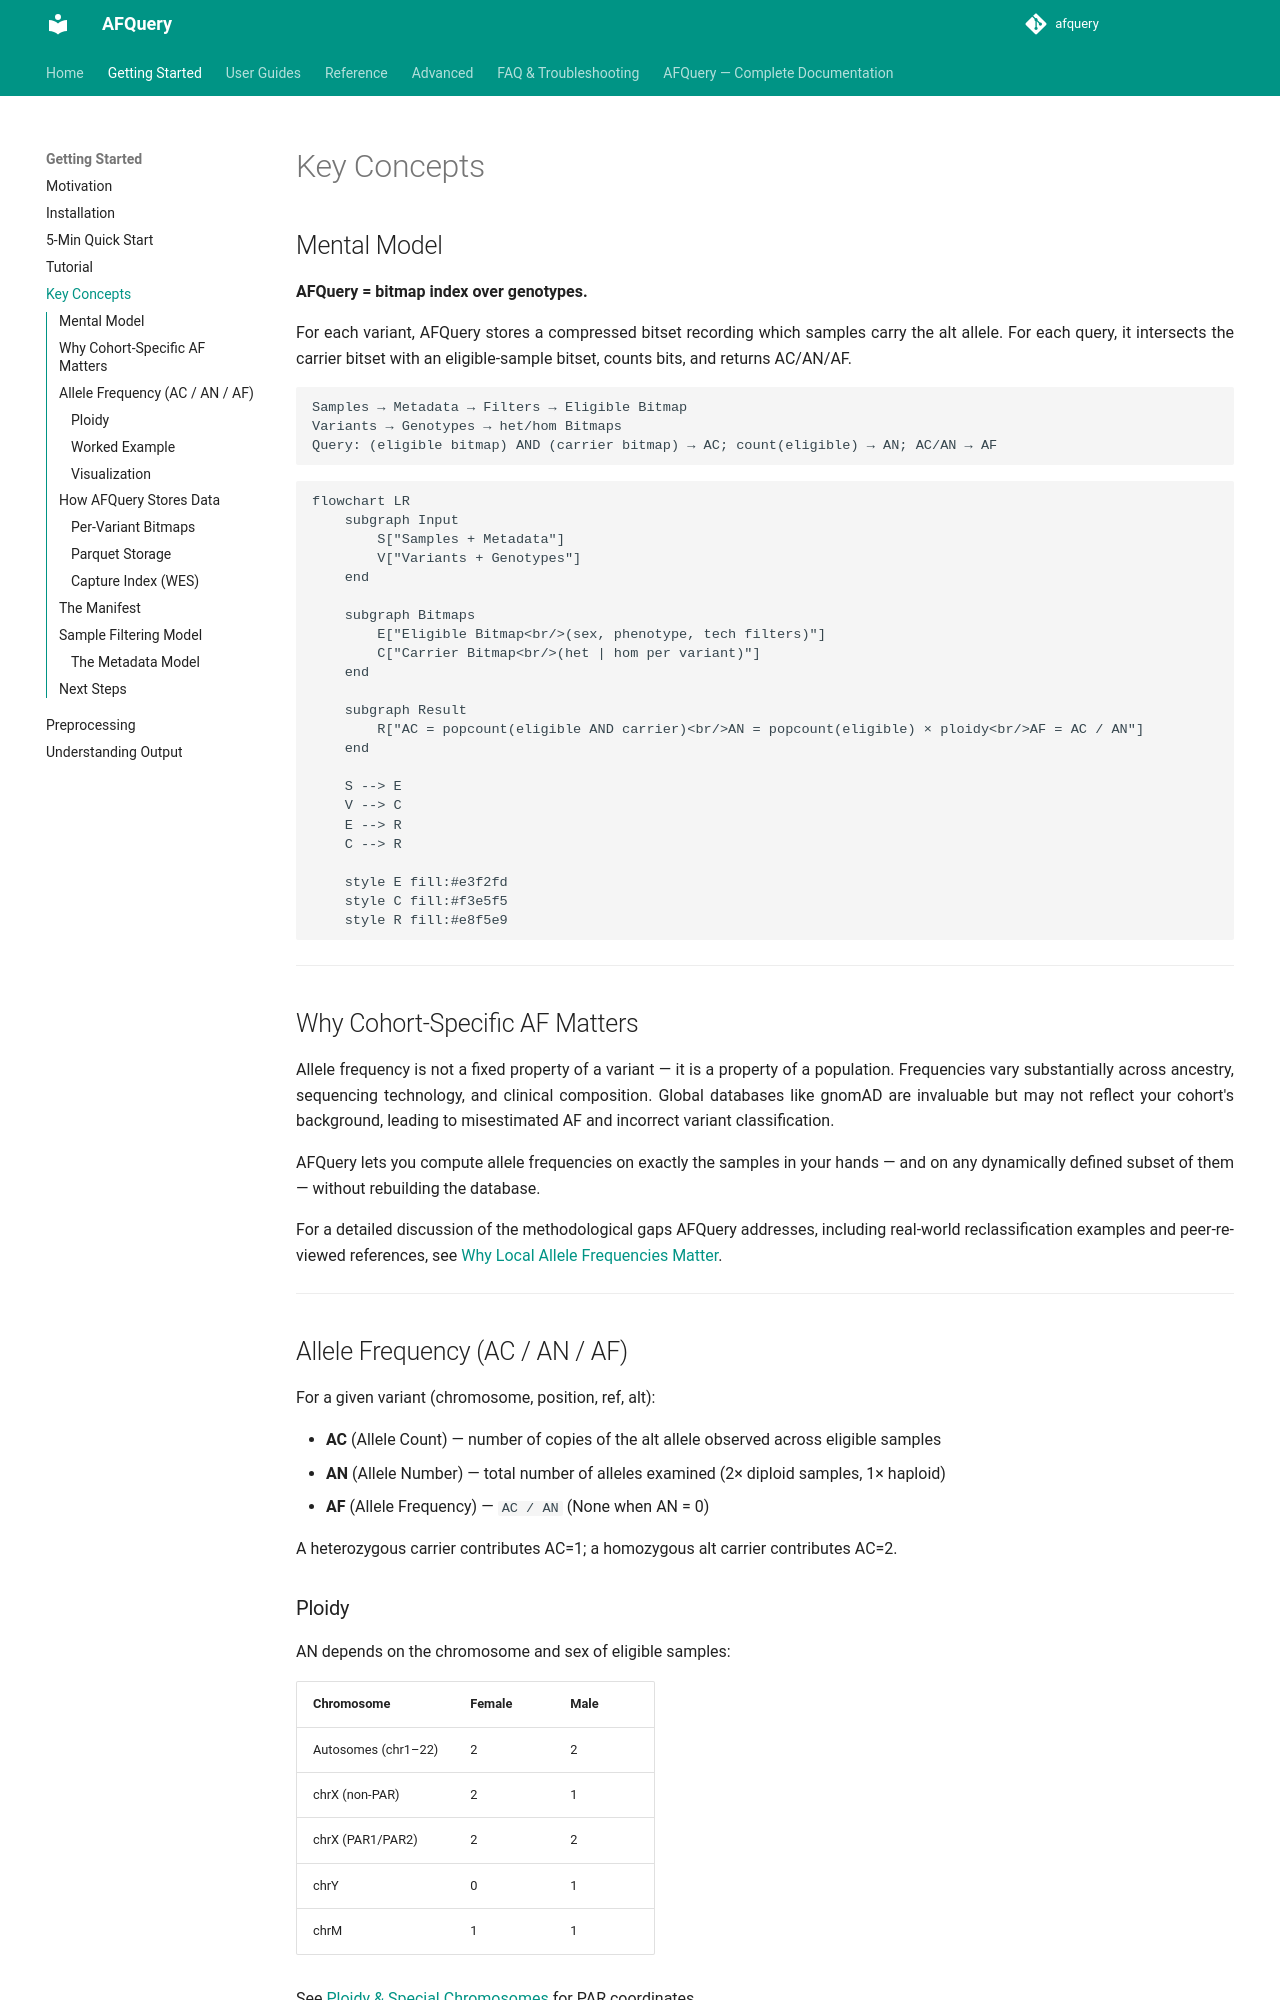

repository: babelomics/afquery · page: 0.4.0/getting-started/concepts/index.html · generator: mkdocs

# Key Concepts

## Mental Model

**AFQuery = bitmap index over genotypes.**

For each variant, AFQuery stores a compressed bitset recording which samples carry the alt allele. For each query, it intersects the carrier bitset with an eligible-sample bitset, counts bits, and returns AC/AN/AF.

```
Samples → Metadata → Filters → Eligible Bitmap
Variants → Genotypes → het/hom Bitmaps
Query: (eligible bitmap) AND (carrier bitmap) → AC; count(eligible − failed) → AN; AC/AN → AF
```

```mermaid
flowchart LR
    subgraph Input
        S["Samples + Metadata"]
        V["Variants + Genotypes"]
    end

    subgraph Bitmaps
        E["Eligible Bitmap<br/>(sex, phenotype, tech filters)"]
        C["Carrier Bitmap<br/>(het | hom per variant)"]
    end

    subgraph Result
        R["AC = popcount(eligible AND carrier)<br/>AN = popcount(eligible − failed) × ploidy<br/>AF = AC / AN"]
    end

    S --> E
    V --> C
    E --> R
    C --> R

    style E fill:#e3f2fd
    style C fill:#f3e5f5
    style R fill:#e8f5e9
```

---

## Why Cohort-Specific AF Matters

Allele frequency is not a fixed property of a variant — it is a property of a population. Frequencies vary substantially across ancestry, sequencing technology, and clinical composition. Global databases like gnomAD are invaluable but may not reflect your cohort's background, leading to misestimated AF and incorrect variant classification.

AFQuery lets you compute allele frequencies on exactly the samples in your hands — and on any dynamically defined subset of them — without rebuilding the database.

For a detailed discussion of the methodological gaps AFQuery addresses, including real-world reclassification examples and peer-reviewed references, see [Why Local Allele Frequencies Matter](motivation.md).

---

## Allele Frequency (AC / AN / AF)

For a given variant (chromosome, position, ref, alt):

- **AC** (Allele Count) — number of copies of the alt allele observed across eligible samples
- **AN** (Allele Number) — total number of alleles examined (2× diploid samples, 1× haploid). Samples with a failed call (`FILTER≠PASS`) at the position are left out, as their genotype there is unknown; they are reported as `N_FAIL` (see [FILTER=PASS Tracking](../advanced/filter-pass-tracking.md))
- **AF** (Allele Frequency) — `AC / AN` (None when AN = 0)

A heterozygous carrier contributes AC=1; a homozygous alt carrier contributes AC=2; a carrier with a single copy of the locus (a hemizygous male on chrX non-PAR or chrY, or any carrier on chrM) contributes AC=1.
